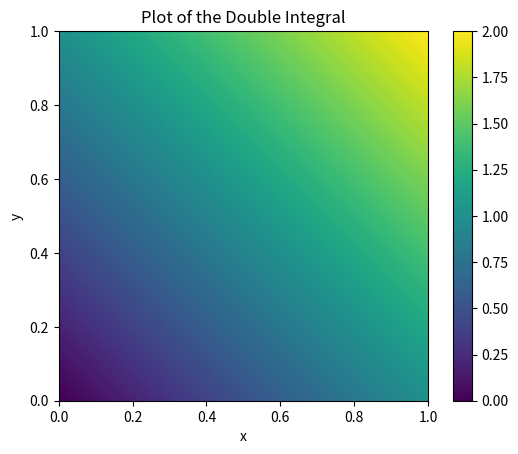

This figure's Python source:
import scipy.integrate
import numpy as np
import matplotlib.pyplot as plt

def integrate_two_variables(func, x_start, x_end, y_start, y_end):
  """
  Calculates the double integral of a function of two variables using scipy.integrate.dblquad.

  Args:
    func: A function that takes two arguments (x, y) and returns a scalar value.
    x_start: The starting value for the x-integration.
    x_end: The ending value for the x-integration.
    y_start: The starting value for the y-integration.
    y_end: The ending value for the y-integration.

  Returns:
    The result of the double integral.
  """
  result, _ = scipy.integrate.dblquad(func, x_start, x_end, y_start, y_end)
  return result

def plot_integral(func, x_start, x_end, y_start, y_end, x_range, y_range):
  """
  Plots the result of the double integral.

  Args:
    func: A function that takes two arguments (x, y) and returns a scalar value.
    x_start: The starting value for the x-integration.
    x_end: The ending value for the x-integration.
    y_start: The starting value for the y-integration.
    y_end: The ending value for the y-integration.
    x_range: A tuple (x_min, x_max) defining the range for the x-axis.
    y_range: A tuple (y_min, y_max) defining the range for the y-axis.
  """
  x = np.linspace(x_range[0], x_range[1], 100)
  y = np.linspace(y_range[0], y_range[1], 100)
  X, Y = np.meshgrid(x, y)
  Z = func(X, Y)
  plt.imshow(Z, extent=(x_range[0], x_range[1], y_range[0], y_range[1]), origin='lower', cmap='viridis')
  plt.colorbar()
  plt.xlabel("x")
  plt.ylabel("y")
  plt.title("Plot of the Double Integral")
  plt.show()


if __name__ == '__main__':
  def my_func(x, y):
    return x + y

  x_start = 0
  x_end = 1
  y_start = 0
  y_end = 1

  integral_result = integrate_two_variables(my_func, x_start, x_end, y_start, y_end)
  print(f"The integral is: {integral_result}")

  plot_integral(my_func, x_start, x_end, y_start, y_end, (0, 1), (0, 1))